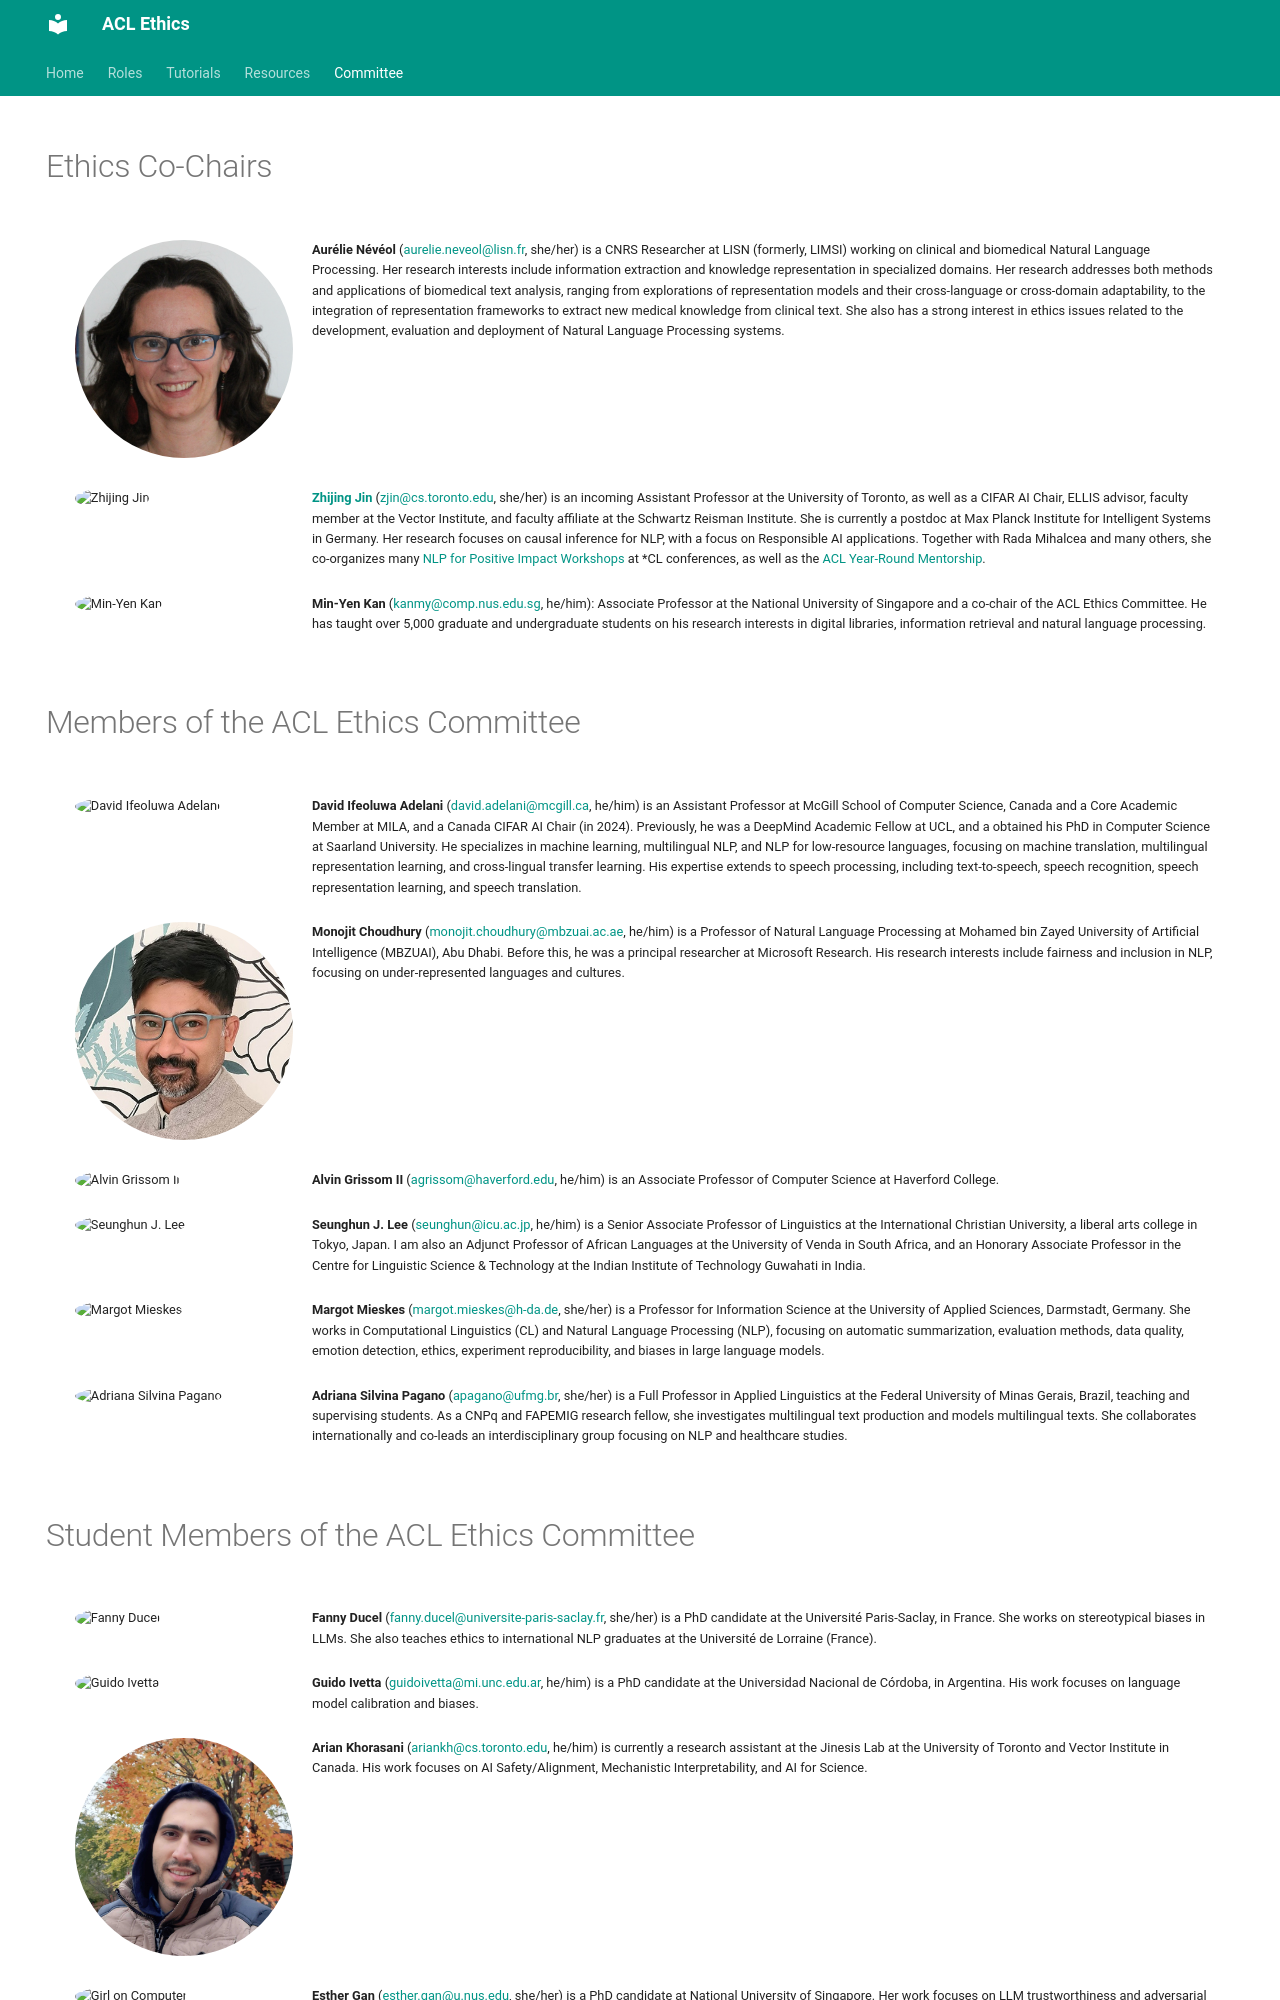

repository: acl-org/ethics-website · page: committee/index.html · generator: mkdocs

---
hide:
  - navigation
  - toc
---

<style>
.portrait {
    width: 250px;
    height: 250px;
    border-radius: 50%;
    object-fit: cover;
    margin: 1em;
}

@media (max-width: 768px) {
    .portrait {
        width: 200px;
        height: 200px;
    }
}

@media (max-width: 480px) {
    .portrait {
        width: 150px;
        height: 150px;
    }
}

table {
    border-collapse: collapse;
    border: none !important;
    border-spacing: 0;
    margin: 0;
    padding: 0;
    width: 100%;
    max-width: 1200px;
}

table td {
    border: none !important;
    padding: 1em;
    vertical-align: top;
}

table td:first-child {
    width: 250px;
    min-width: 150px;
}

table td:last-child {
    width: auto;
}

table tr {
    border: none !important;
}

table th {
    border: none !important;
}

@media (max-width: 768px) {
    table td:first-child {
        width: 200px;
        min-width: 150px;
    }
}

@media (max-width: 480px) {
    table td:first-child {
        width: 150px;
        min-width: 150px;
    }
    
    table td {
        padding: 0.5em;
    }
}
</style>

# Ethics Co-Chairs

<table>
    <tr>
        <td><img src="/images/AN_photo2021-square.png" alt="Aurélie Névéol" class="portrait"></td>
        <td>
            <strong>Aurélie Névéol</strong> (<a href="mailto:aurelie.neveol@lisn.fr">aurelie.neveol@lisn.fr</a>, she/her) is a CNRS Researcher at LISN (formerly, LIMSI) working on clinical and biomedical Natural Language Processing. Her research interests include information extraction and knowledge representation in specialized domains. Her research addresses both methods and applications of biomedical text analysis, ranging from explorations of representation models and their cross-language or cross-domain adaptability, to the integration of representation frameworks to extract new medical knowledge from clinical text. She also has a strong interest in ethics issues related to the development, evaluation and deployment of Natural Language Processing systems.
        </td>
    </tr>
    <tr>
        <td><img src="https://i.imgur.com/x3x5rbO.jpeg" alt="Zhijing Jin" class="portrait"></td>
        <td>
            <a href="https://zhijing-jin.com/"><strong>Zhijing Jin</strong></a> (<a href="mailto:zjin@cs.toronto.edu">zjin@cs.toronto.edu</a>, she/her) is an incoming Assistant Professor at the University of Toronto, as well as a CIFAR AI Chair, ELLIS advisor, faculty member at the Vector Institute, and faculty affiliate at the Schwartz Reisman Institute. She is currently a postdoc at Max Planck Institute for Intelligent Systems in Germany. Her research focuses on causal inference for NLP, with a focus on Responsible AI applications. Together with Rada Mihalcea and many others, she co-organizes many <a href="https://sites.google.com/view/nlp4positiveimpact">NLP for Positive Impact Workshops</a> at *CL conferences, as well as the <a href="https://mentorship.aclweb.org/"> ACL Year-Round Mentorship</a>.
        </td>
    </tr>
    <tr>
        <td><img src="https://i.imgur.com/0Cnn9qf.jpeg" alt="Min-Yen Kan" class="portrait"></td>
        <td>
            <strong>Min-Yen Kan</strong> (<a href="mailto:kanmy@comp.nus.edu.sg">kanmy@comp.nus.edu.sg</a>, he/him): Associate Professor at the National University of Singapore and a co-chair of the ACL Ethics Committee. He has taught over 5,000 graduate and undergraduate students on his research interests in digital libraries, information retrieval and natural language processing.
        </td>
    </tr>
</table>
